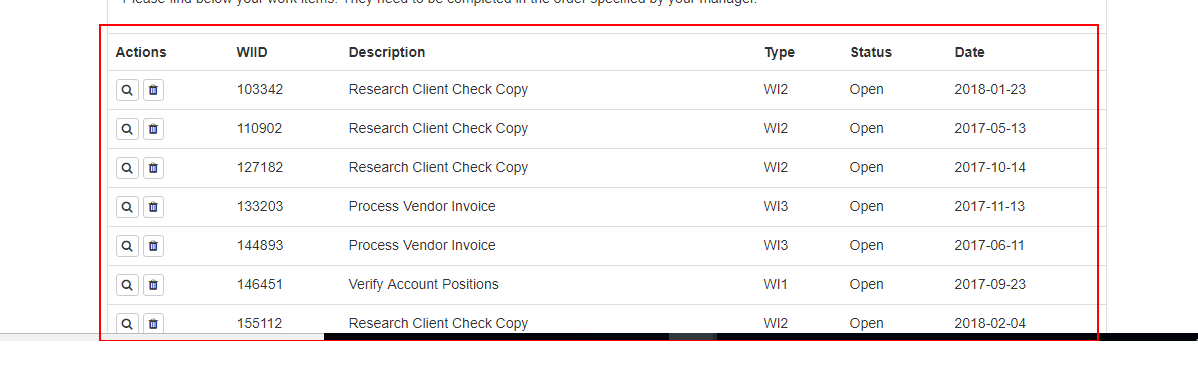
Task: Blank Project
Workflow: ExtractData

Step 1 [try]: get-text from the table
